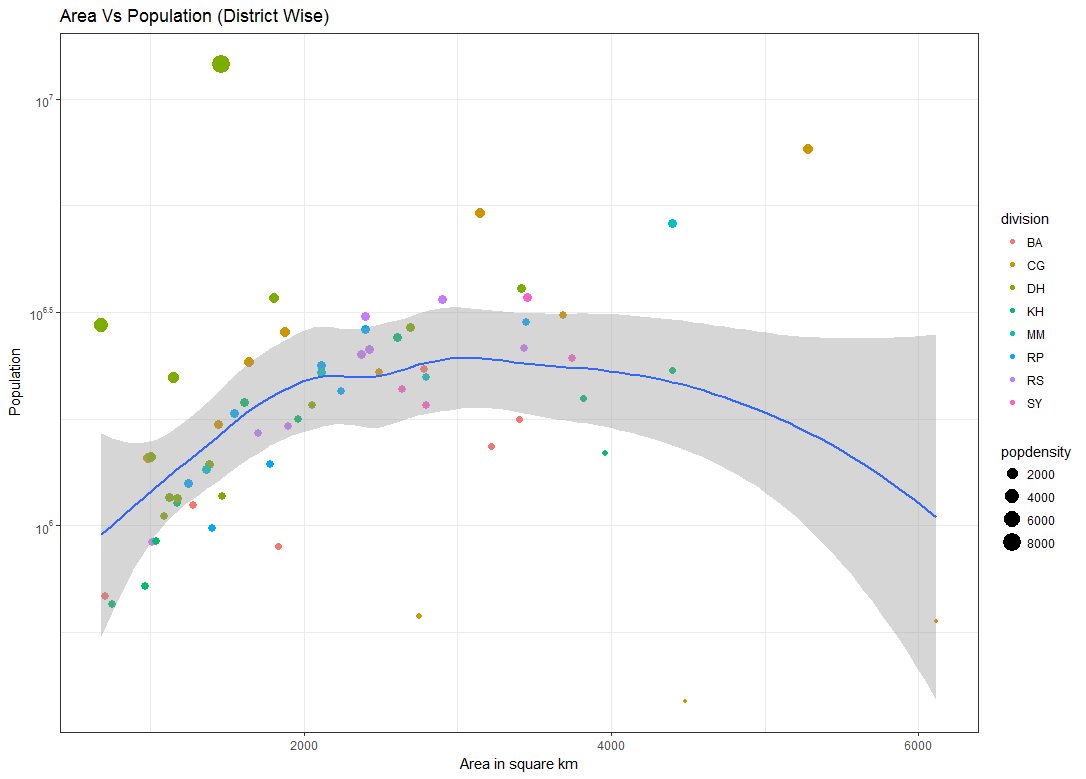

The file beside this chart, header and first rows:
District, HASC, pop, area
Bagerhat, BD.KH.BH, 1,476,090, 3,959
Bandarban, BD.CG.BD, 388,335, 4,479
Barguna, BD.BA.BG, 892,781, 1,831
Barisal, BD.BA.BS, 2,324,310, 2,785
Bhola, BD.BA.BL, 1,776,795, 3,403
Bogra, BD.RS.BO, 3,400,874, 2,899
Brahmanbaria, BD.CG.BB, 2,840,498, 1,881
Chandpur, BD.CG.CP, 2,416,018, 1,645
Chittagong, BD.CG.CT, 7,616,352, 5,283
Chuadanga, BD.KH.CD, 1,129,015, 1,174
Comilla, BD.CG.CM, 5,387,288, 3,146
Cox's Bazar, BD.CG.CB, 2,289,990, 2,492
Dhaka, BD.DH.DH, 12,043,977, 1,464
Dinajpur, BD.RP.DJ, 2,990,128, 3,444
Faridpur, BD.DH.FR, 1,912,969, 2,053
Feni, BD.CG.FN, 1,437,371, 990
Gaibandha, BD.RP.GB, 2,379,255, 2,115
Gazipur, BD.DH.GZ, 3,403,912, 1,806
Gopalganj, BD.DH.GG, 1,172,415, 1,469
Habiganj, BD.SY.HA, 2,089,001, 2,637
Jaipurhat, BD.RS.JP, 913,768, 1,012
Jamalpur, BD.MM.JM, 2,292,674, 2,115
Jessore, BD.KH.JS, 2,764,547, 2,607
Jhalakati, BD.BA.JK, 682,669, 707
Jhenaidah, BD.KH.JN, 1,771,304, 1,965
Khagrachari, BD.CG.KG, 613,917, 2,749
Khulna, BD.KH.KL, 2,318,527, 4,394
Kishoreganj, BD.DH.KS, 2,911,907, 2,689
Kurigram, BD.RP.KR, 2,069,273, 2,245
Kushtia, BD.KH.KU, 1,946,838, 1,609
Lakshmipur, BD.CG.LK, 1,729,188, 1,440
Lalmonirhat, BD.RP.LL, 1,256,099, 1,247
Madaripur, BD.DH.MD, 1,165,952, 1,126
Magura, BD.KH.MG, 918,419, 1,039
Manikganj, BD.DH.MK, 1,392,867, 1,384
Meherpur, BD.KH.ME, 655,392, 752
Moulvibazar, BD.SY.MB, 1,919,062, 2,799
Munshiganj, BD.DH.MU, 1,445,660, 1,004
Mymensingh, BD.MM.MM, 5,110,272, 4,395
Naogaon, BD.RS.NA, 2,600,157, 3,436
Narail, BD.KH.NR, 721,668, 968
Narayanganj, BD.DH.NY, 2,948,217, 684
Narsingdi, BD.DH.NS, 2,224,944, 1,150
Natore, BD.RS.NT, 1,706,673, 1,900
Nawabganj, BD.RS.NW, 1,647,521, 1,703
Netrakona, BD.MM.NK, 2,229,642, 2,794
Nilphamari, BD.RP.NP, 1,834,231, 1,547
Noakhali, BD.CG.NO, 3,108,083, 3,686
Pabna, BD.RS.PB, 2,523,179, 2,376
Panchagarh, BD.RP.PN, 987,644, 1,405
Parbattya Chattagram, BD.CG.PC, 595,979, 6,116
Patuakhali, BD.BA.PT, 1,535,854, 3,221
Pirojpur, BD.BA.PR, 1,113,257, 1,278
Rajbari, BD.DH.RB, 1,049,778, 1,092
Rajshahi, BD.RS.RS, 2,595,197, 2,425
Rangpur, BD.RP.RP, 2,881,086, 2,401
Satkhira, BD.KH.ST, 1,985,959, 3,817
Shariatpur, BD.DH.SA, 1,155,824, 1,174
Sherpur, BD.MM.SP, 1,358,325, 1,365
Sirajganj, BD.RS.SR, 3,097,489, 2,402
... 4 more rows
